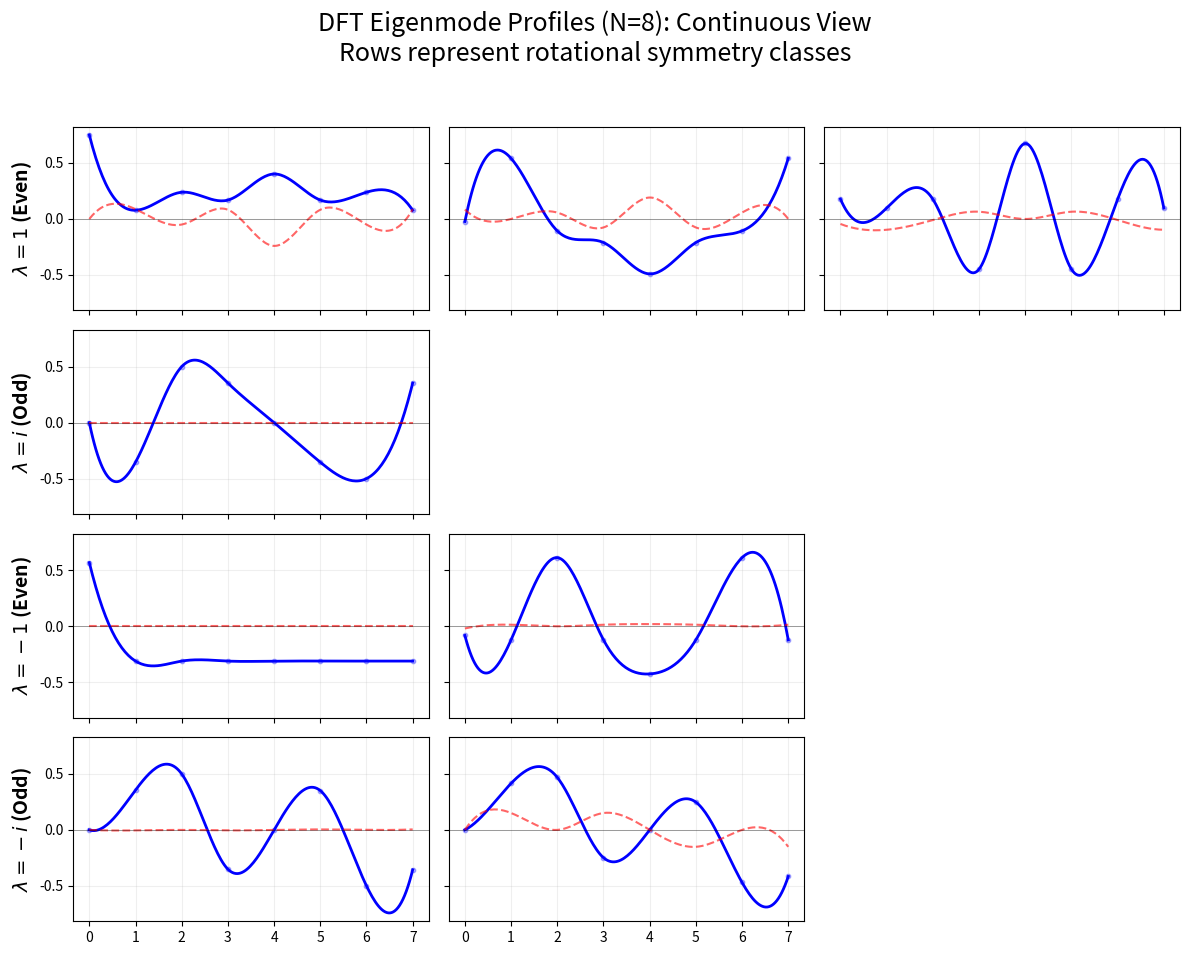

This figure's Python source:
import numpy as np
import matplotlib.pyplot as plt
from collections import defaultdict
from scipy.interpolate import make_interp_spline

def plot_dft_eigenvectors_rows(N=16):
    # 1. 构造归一化的 DFT 矩阵
    n = np.arange(N)
    k = n.reshape((N, 1))
    A = np.exp(-2j * np.pi * k * n / N) / np.sqrt(N)

    # 2. 特征值分解
    eigenvalues, eigenvectors = np.linalg.eig(A)
    
    # 3. 清理并按目标顺序分类：1, i, -1, -i
    target_evs = [1+0j, 0+1j, -1+0j, 0-1j]
    groups = defaultdict(list)
    for i in range(N):
        ev_clean = target_evs[np.argmin(np.abs(eigenvalues[i] - target_evs))]
        groups[ev_clean].append(eigenvectors[:, i])

    # 4. 绘图设置：4行布局
    titles = [r"$\lambda = 1$ (Even)", r"$\lambda = i$ (Odd)", 
              r"$\lambda = -1$ (Even)", r"$\lambda = -i$ (Odd)"]
    max_cols = max(len(v) for v in groups.values())
    
    fig, axes = plt.subplots(4, max_cols, figsize=(4 * max_cols, 10), sharex=True, sharey=True)

    # 插值点：用于生成光滑曲线
    n_smooth = np.linspace(0, N-1, 200)

    for row, ev in enumerate(target_evs):
        vecs = groups[ev]
        # 按节点数（频率）排序
        vecs.sort(key=lambda v: np.sum(np.abs(np.diff(np.sign(v.real)))))
        
        for col in range(max_cols):
            ax = axes[row, col]
            if col < len(vecs):
                vec = vecs[col]
                # 相位对齐
                max_idx = np.argmax(np.abs(vec))
                vec = vec * np.conj(vec[max_idx]) / np.abs(vec[max_idx])
                
                # 创建光滑曲线 (使用 B-spline 插值)
                spline_real = make_interp_spline(n, vec.real, k=3)
                spline_imag = make_interp_spline(n, vec.imag, k=3)
                
                ax.plot(n_smooth, spline_real(n_smooth), 'b-', lw=2, label='Real' if col==0 else "")
                ax.plot(n_smooth, spline_imag(n_smooth), 'r--', lw=1.5, alpha=0.6, label='Imag' if col==0 else "")
                
                # 淡淡地标出原始采样点以对齐物理意义
                ax.scatter(n, vec.real, color='blue', s=10, alpha=0.3)
                
                if col == 0:
                    ax.set_ylabel(titles[row], fontsize=14, fontweight='bold')
                ax.axhline(0, color='black', lw=0.5, alpha=0.5)
                ax.grid(True, alpha=0.2)
            else:
                ax.axis('off')

    plt.suptitle(f"DFT Eigenmode Profiles (N={N}): Continuous View\nRows represent rotational symmetry classes", fontsize=18)
    plt.tight_layout(rect=[0, 0.03, 1, 0.95])
    plt.show()

# 建议 N=16 效果较好
plot_dft_eigenvectors_rows(N=8)